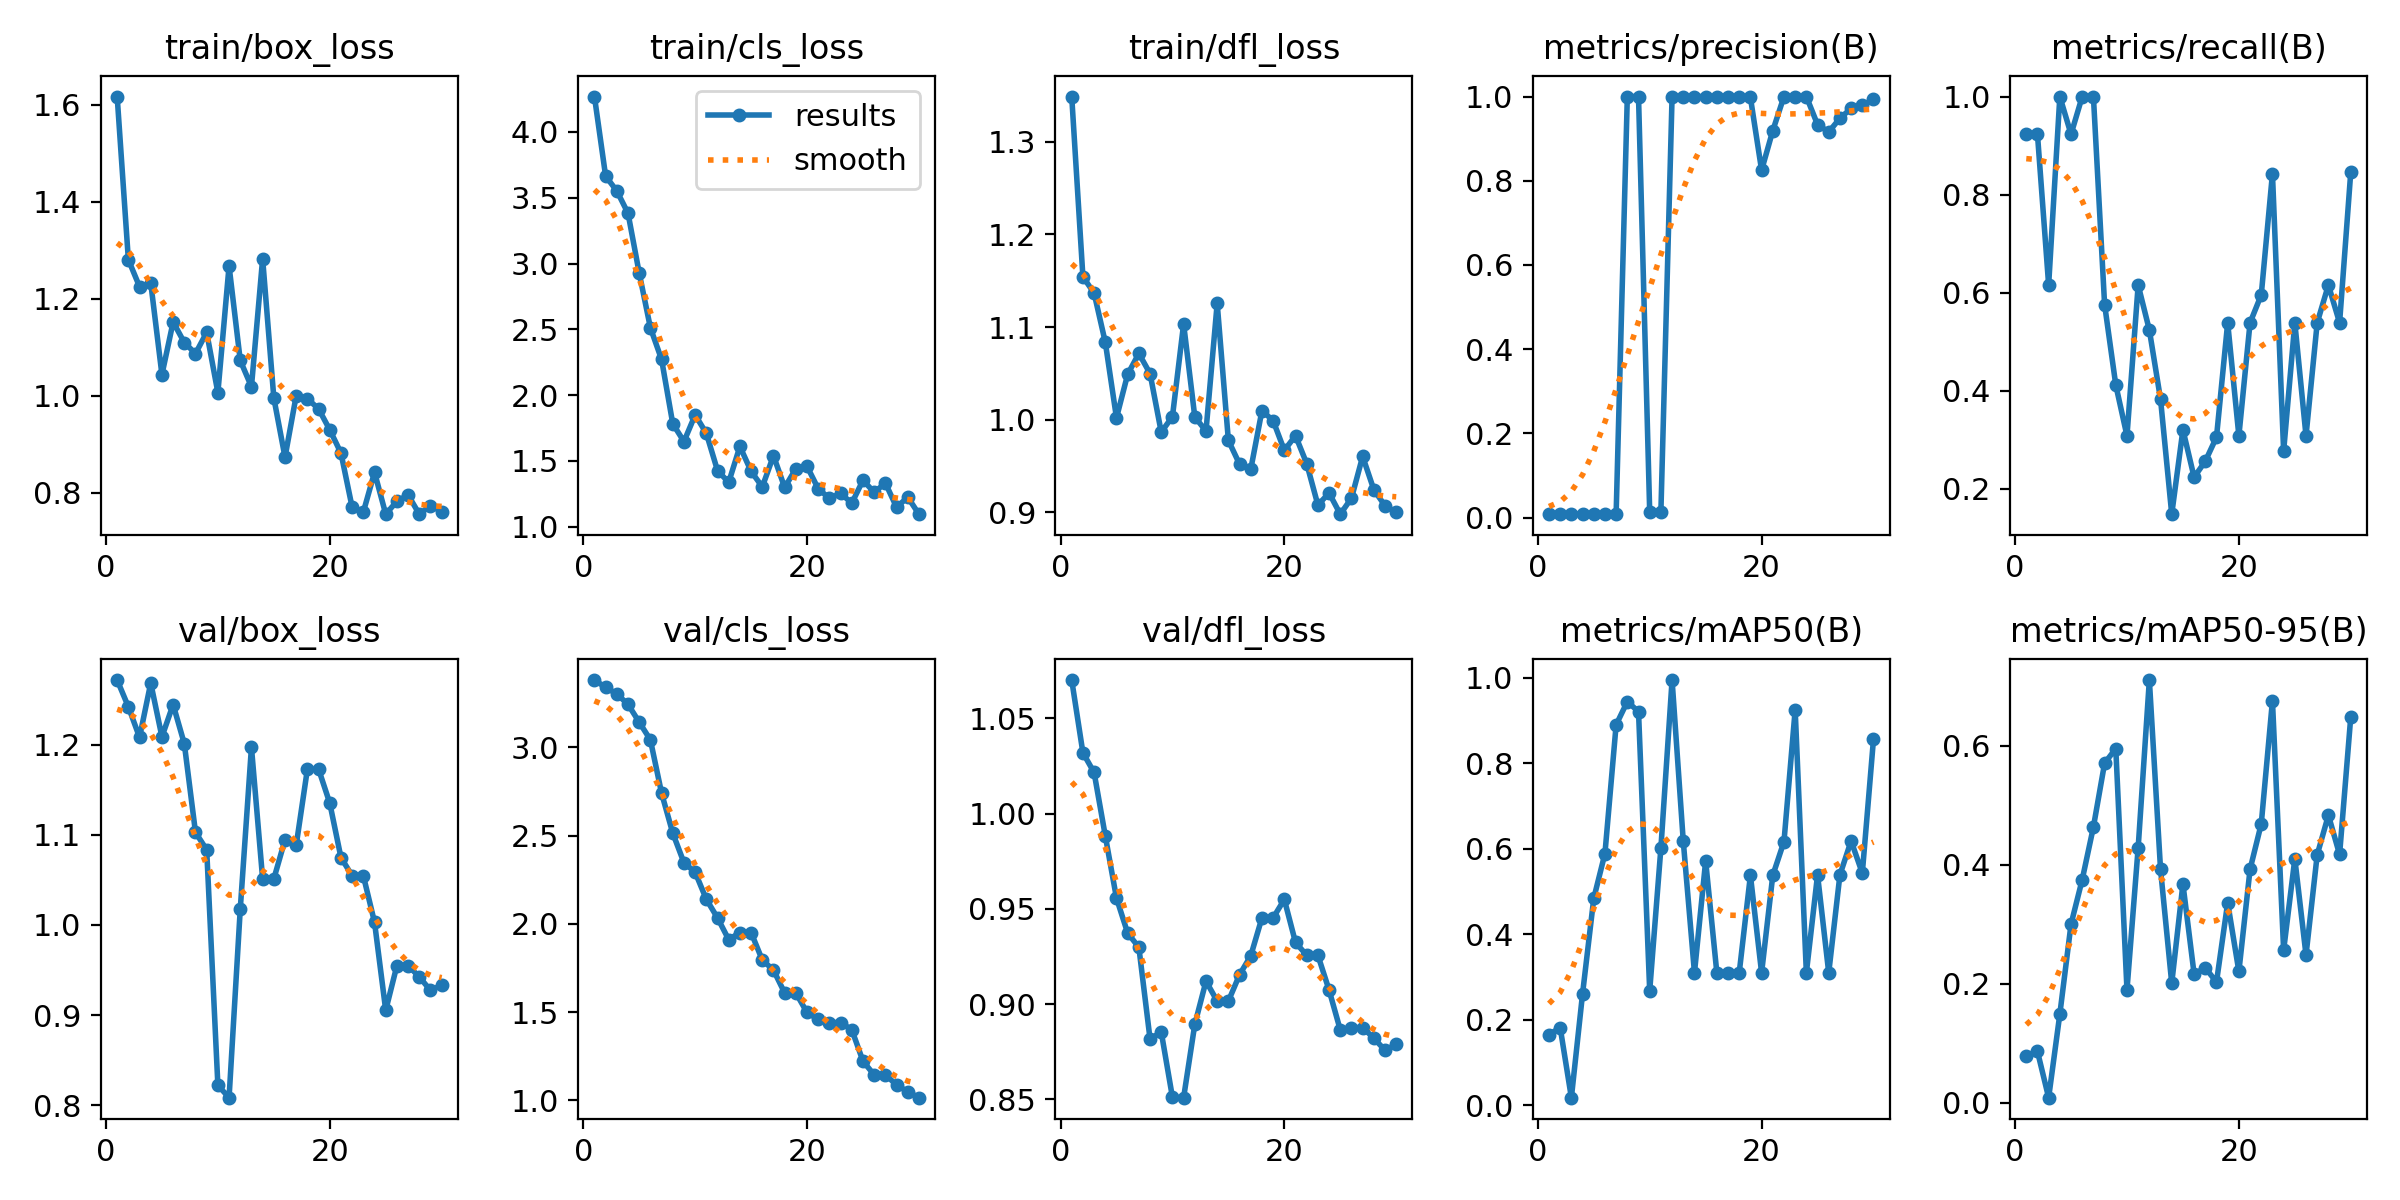

The file beside this chart, header and first rows:
epoch, time, train/box_loss, train/cls_loss, train/dfl_loss, metrics/precision(B), metrics/recall(B), metrics/mAP50(B), metrics/mAP50-95(B), val/box_loss, val/cls_loss, val/dfl_loss, lr/pg0, lr/pg1, lr/pg2
1, 154.8, 1.616, 4.269, 1.349, 0.008, 0.9231, 0.1648, 0.07907, 1.272, 3.381, 1.07, 0.0955, 0.0005, 0.0005
2, 232.8, 1.28, 3.664, 1.154, 0.008, 0.9231, 0.1814, 0.08644, 1.242, 3.34, 1.032, 0.09006, 0.001064, 0.001064
3, 350, 1.224, 3.552, 1.137, 0.00889, 0.6154, 0.01724, 0.00864, 1.208, 3.302, 1.022, 0.08459, 0.001588, 0.001588
4, 507, 1.233, 3.383, 1.084, 0.00867, 1, 0.2606, 0.1491, 1.268, 3.243, 0.9883, 0.07907, 0.002072, 0.002072
5, 566.7, 1.043, 2.928, 1.002, 0.008, 0.9231, 0.4837, 0.3001, 1.209, 3.142, 0.9556, 0.07352, 0.002517, 0.002517
6, 622.1, 1.152, 2.512, 1.049, 0.00867, 1, 0.5888, 0.3751, 1.244, 3.042, 0.9373, 0.06792, 0.002923, 0.002923
7, 707.1, 1.109, 2.271, 1.072, 0.00867, 1, 0.8902, 0.4635, 1.201, 2.74, 0.9298, 0.06229, 0.003288, 0.003288
8, 799, 1.087, 1.783, 1.05, 1, 0.5756, 0.9445, 0.5706, 1.103, 2.514, 0.8816, 0.05661, 0.003614, 0.003614
9, 874.3, 1.13, 1.648, 0.9866, 1, 0.4114, 0.9211, 0.5953, 1.083, 2.346, 0.8854, 0.0509, 0.003901, 0.003901
10, 902.4, 1.006, 1.85, 1.003, 0.01333, 0.3077, 0.2676, 0.1897, 0.8223, 2.292, 0.8511, 0.04515, 0.004148, 0.004148
11, 968, 1.267, 1.71, 1.103, 0.01333, 0.6154, 0.6016, 0.4288, 0.8086, 2.139, 0.8508, 0.03936, 0.004355, 0.004355
12, 1113, 1.072, 1.427, 1.003, 1, 0.5236, 0.995, 0.7104, 1.018, 2.034, 0.8894, 0.03352, 0.004523, 0.004523
13, 1208, 1.018, 1.338, 0.9879, 1, 0.3822, 0.6176, 0.3921, 1.197, 1.911, 0.912, 0.02765, 0.004651, 0.004651
14, 1265, 1.282, 1.611, 1.126, 1, 0.1479, 0.3096, 0.2009, 1.051, 1.951, 0.9016, 0.02174, 0.004739, 0.004739
15, 1324, 0.9951, 1.422, 0.9777, 1, 0.32, 0.5713, 0.3677, 1.051, 1.951, 0.9016, 0.01579, 0.004788, 0.004788
16, 1371, 0.8729, 1.303, 0.9521, 1, 0.2232, 0.3096, 0.2163, 1.095, 1.795, 0.9154, 0.009798, 0.004797, 0.004797
17, 1417, 1, 1.54, 0.9465, 1, 0.256, 0.3096, 0.2268, 1.088, 1.738, 0.9254, 0.00472, 0.00472, 0.00472
18, 1472, 0.9934, 1.299, 1.01, 1, 0.305, 0.3096, 0.2029, 1.173, 1.609, 0.9453, 0.00439, 0.00439, 0.00439
19, 1512, 0.9727, 1.441, 0.999, 0.9979, 0.5385, 0.5377, 0.3363, 1.173, 1.609, 0.9453, 0.00406, 0.00406, 0.00406
20, 1583, 0.9294, 1.459, 0.967, 0.8251, 0.3077, 0.3096, 0.2208, 1.135, 1.498, 0.9549, 0.00373, 0.00373, 0.00373
21, 1648, 0.8816, 1.289, 0.9828, 0.9191, 0.5385, 0.5377, 0.3925, 1.075, 1.459, 0.9324, 0.0034, 0.0034, 0.0034
22, 1694, 0.7696, 1.216, 0.9527, 1, 0.5953, 0.6167, 0.4688, 1.055, 1.441, 0.9256, 0.00307, 0.00307, 0.00307
23, 1744, 0.7599, 1.255, 0.9079, 1, 0.8426, 0.9253, 0.6757, 1.055, 1.441, 0.9256, 0.00274, 0.00274, 0.00274
24, 1780, 0.8418, 1.18, 0.921, 1, 0.2764, 0.3096, 0.2564, 1.003, 1.401, 0.9073, 0.00241, 0.00241, 0.00241
25, 1826, 0.7555, 1.354, 0.8981, 0.9333, 0.5385, 0.5387, 0.4101, 0.9054, 1.222, 0.8864, 0.00208, 0.00208, 0.00208
26, 1882, 0.7821, 1.262, 0.9154, 0.9159, 0.3077, 0.3096, 0.2483, 0.9551, 1.145, 0.8877, 0.00175, 0.00175, 0.00175
27, 1931, 0.7951, 1.332, 0.9604, 0.9485, 0.5385, 0.539, 0.4168, 0.9551, 1.145, 0.8877, 0.00142, 0.00142, 0.00142
28, 1980, 0.7556, 1.149, 0.9244, 0.9716, 0.6154, 0.6183, 0.4833, 0.9425, 1.088, 0.8821, 0.00109, 0.00109, 0.00109
29, 2041, 0.7731, 1.225, 0.9072, 0.9789, 0.5385, 0.543, 0.4173, 0.9275, 1.049, 0.8757, 0.00076, 0.00076, 0.00076
30, 2091, 0.7609, 1.096, 0.9, 0.9936, 0.8461, 0.8568, 0.6488, 0.9335, 1.016, 0.8789, 0.00043, 0.00043, 0.00043
